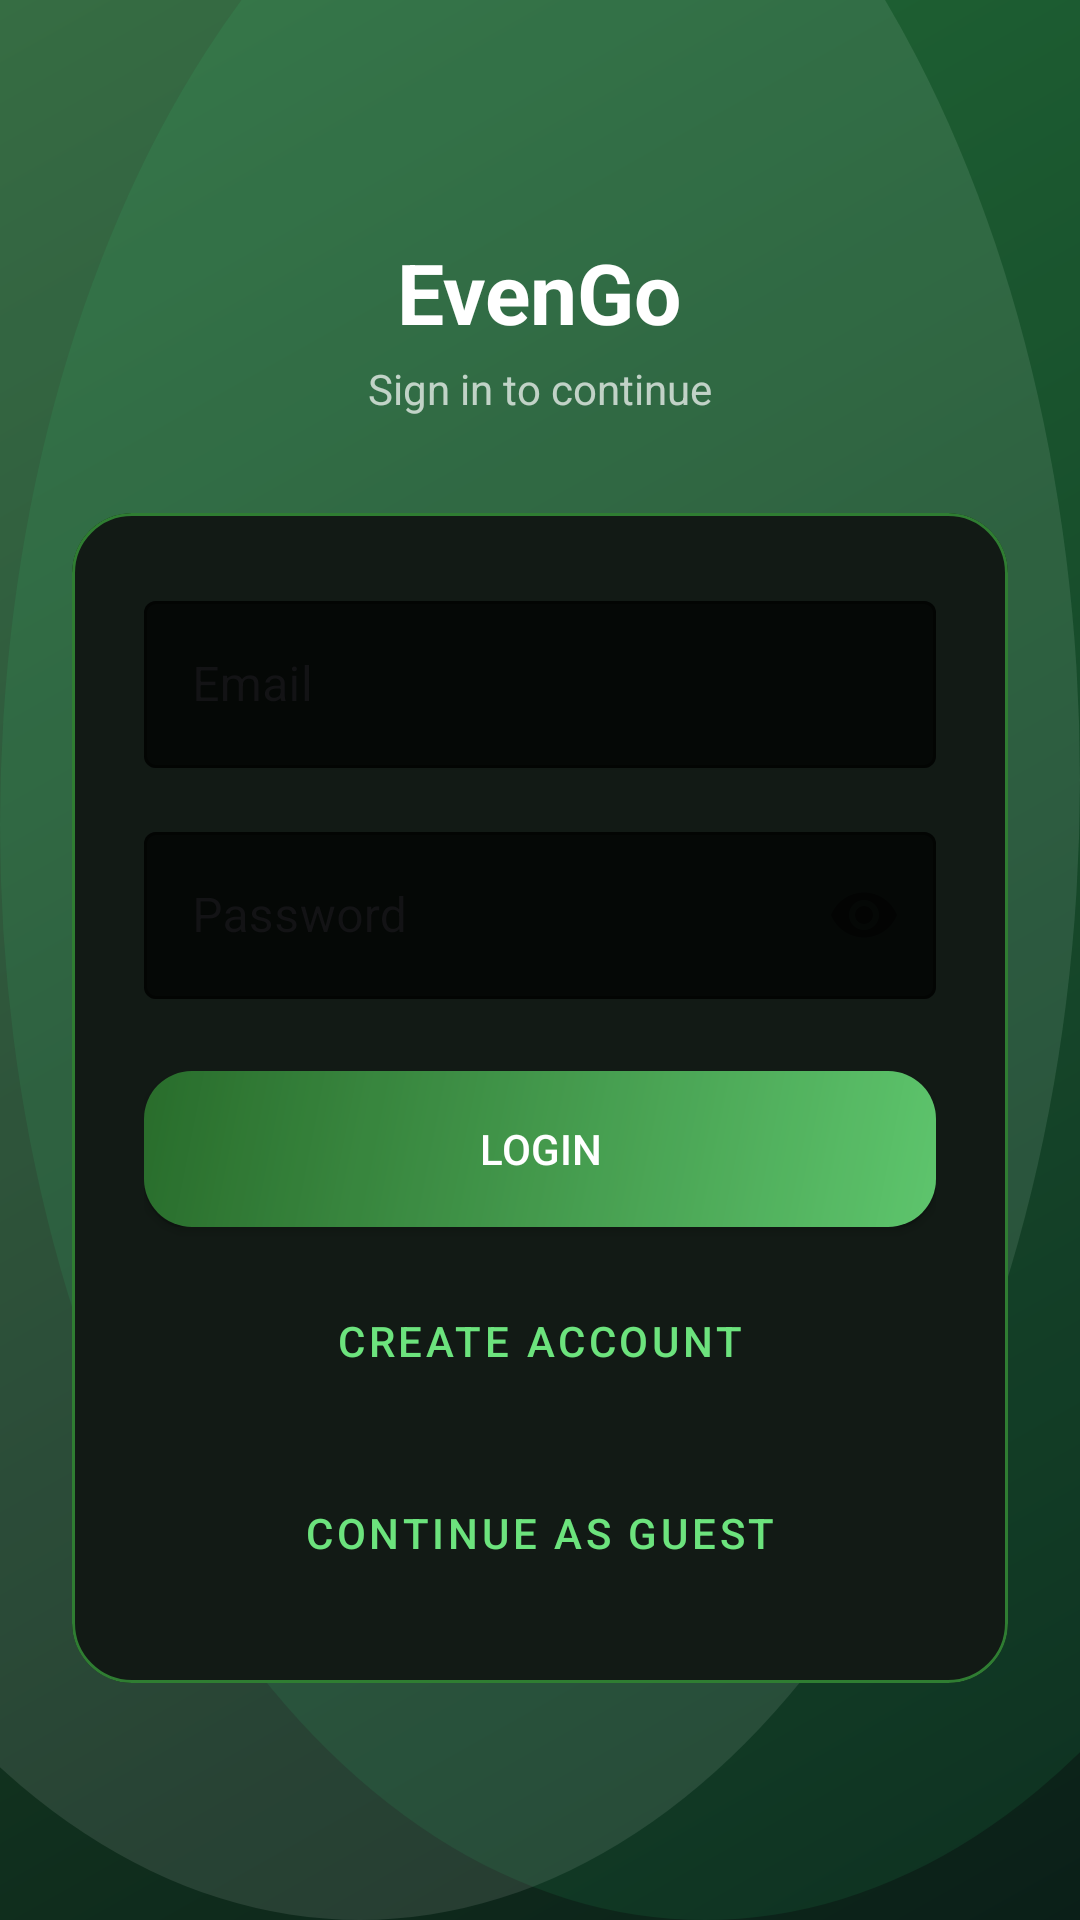

Layout XML and referenced resources for this Android screen:
<!-- AndroidManifest.xml: application theme Theme.MyApplication -->
<!-- res/layout/activity_login.xml -->
<?xml version="1.0" encoding="utf-8"?>
<FrameLayout xmlns:android="http://schemas.android.com/apk/res/android"
    xmlns:app="http://schemas.android.com/apk/res-auto"
    android:layout_width="match_parent"
    android:layout_height="match_parent"
    android:background="@drawable/bg_purple_gradient">

    <ScrollView
        android:layout_width="match_parent"
        android:layout_height="match_parent"
        android:fillViewport="true">

        <LinearLayout
            android:layout_width="match_parent"
            android:layout_height="wrap_content"
            android:orientation="vertical"
            android:gravity="center"
            android:paddingHorizontal="24dp"
            android:paddingVertical="48dp">

            
            <TextView
                android:layout_width="wrap_content"
                android:layout_height="wrap_content"
                android:text="EvenGo"
                android:textSize="28sp"
                android:textStyle="bold"
                android:textColor="@color/white"
                android:layout_marginBottom="4dp" />

            <TextView
                android:layout_width="wrap_content"
                android:layout_height="wrap_content"
                android:text="Sign in to continue"
                android:textSize="14sp"
                android:textColor="#B3FFFFFF"
                android:layout_marginBottom="32dp" />

            
            <com.google.android.material.card.MaterialCardView
                android:layout_width="match_parent"
                android:layout_height="wrap_content"
                app:cardCornerRadius="20dp"
                app:cardElevation="0dp"
                app:cardBackgroundColor="@color/surface_card"
                app:strokeColor="@color/brand_purple_end"
                app:strokeWidth="1dp">

                <LinearLayout
                    android:layout_width="match_parent"
                    android:layout_height="wrap_content"
                    android:orientation="vertical"
                    android:padding="24dp">

                    <com.google.android.material.textfield.TextInputLayout
                        android:layout_width="match_parent"
                        android:layout_height="wrap_content"
                        android:hint="Email"
                        style="@style/Widget.MaterialComponents.TextInputLayout.OutlinedBox"
                        app:boxBackgroundColor="@color/surface_background"
                        app:boxStrokeColor="@color/brand_purple_end"
                        app:hintTextColor="@color/text_hint"
                        android:layout_marginBottom="16dp">
                        <com.google.android.material.textfield.TextInputEditText
                            android:id="@+id/etEmail"
                            android:layout_width="match_parent"
                            android:layout_height="wrap_content"
                            android:inputType="textEmailAddress"
                            android:imeOptions="actionNext" />
                    </com.google.android.material.textfield.TextInputLayout>

                    <com.google.android.material.textfield.TextInputLayout
                        android:layout_width="match_parent"
                        android:layout_height="wrap_content"
                        android:hint="Password"
                        style="@style/Widget.MaterialComponents.TextInputLayout.OutlinedBox"
                        app:passwordToggleEnabled="true"
                        app:boxBackgroundColor="@color/surface_background"
                        app:boxStrokeColor="@color/brand_purple_end"
                        app:hintTextColor="@color/text_hint"
                        android:layout_marginBottom="24dp">
                        <com.google.android.material.textfield.TextInputEditText
                            android:id="@+id/etPassword"
                            android:layout_width="match_parent"
                            android:layout_height="wrap_content"
                            android:inputType="textPassword"
                            android:imeOptions="actionDone" />
                    </com.google.android.material.textfield.TextInputLayout>

                    <Button
                        android:id="@+id/btnLogin"
                        android:layout_width="match_parent"
                        android:layout_height="52dp"
                        android:text="Login"
                        android:textColor="@color/white"
                        android:background="@drawable/bg_button_primary"
                        android:layout_marginBottom="12dp" />

                    <Button
                        android:id="@+id/btnGoToRegister"
                        android:layout_width="match_parent"
                        android:layout_height="52dp"
                        android:text="Create Account"
                        style="@style/Widget.MaterialComponents.Button.OutlinedButton"
                        android:textColor="@color/brand_purple_primary"
                        app:strokeColor="@color/brand_purple_end"
                        android:layout_marginBottom="12dp" />

                    <Button
                        android:id="@+id/btnGuestLogin"
                        android:layout_width="match_parent"
                        android:layout_height="52dp"
                        android:text="Continue as Guest"
                        style="@style/Widget.MaterialComponents.Button.OutlinedButton" />

                </LinearLayout>

            </com.google.android.material.card.MaterialCardView>

        </LinearLayout>

    </ScrollView>

</FrameLayout>
<!-- resources referenced by this layout -->
<resources>
  <color name="brand_purple_end">#FF2F7D32</color>
  <color name="brand_purple_primary">#FF6CE37D</color>
  <color name="surface_background">#FF050806</color>
  <color name="surface_card">#FF121A15</color>
  <color name="text_hint">#FF748576</color>
  <color name="white">#FFFFFFFF</color>
  <!-- drawable bg_button_primary (drawable) -->
  <?xml version="1.0" encoding="utf-8"?>
  <layer-list xmlns:android="http://schemas.android.com/apk/res/android">
      <item>
          <shape android:shape="rectangle">
              <gradient
                  android:angle="135"
                  android:startColor="@color/brand_purple_primary"
                  android:endColor="@color/brand_purple_end" />
              <corners android:radius="16dp" />
          </shape>
      </item>
  
      <item android:bottom="-1dp">
          <shape android:shape="rectangle">
              <solid android:color="#22000000" />
              <corners android:radius="16dp" />
          </shape>
      </item>
  </layer-list>
  <!-- drawable bg_purple_gradient (drawable) -->
  <?xml version="1.0" encoding="utf-8"?>
  <layer-list xmlns:android="http://schemas.android.com/apk/res/android">
      <item>
          <shape android:shape="rectangle">
              <gradient
                  android:angle="135"
                  android:startColor="@color/bg_gradient_start"
                  android:endColor="@color/bg_gradient_end" />
          </shape>
      </item>
  
      <item android:left="-120dp" android:top="-120dp">
          <shape android:shape="oval">
              <size android:width="260dp" android:height="260dp" />
              <solid android:color="#1AFFFFFF" />
          </shape>
      </item>
  
      <item android:right="-110dp" android:top="-90dp">
          <shape android:shape="oval">
              <size android:width="220dp" android:height="220dp" />
              <solid android:color="#1437FF8A" />
          </shape>
      </item>
  </layer-list>
  <style name="Theme.MyApplication" parent="Base.Theme.MyApplication" />
  <color name="bg_gradient_start">#FF0B1F18</color>
  <color name="bg_gradient_end">#FF1F5C2E</color>
  <style name="Base.Theme.MyApplication" parent="Theme.Material3.DayNight.NoActionBar">
          <item name="colorPrimary">@color/brand_purple_primary</item>
          <item name="colorPrimaryContainer">@color/brand_purple_light</item>
          <item name="colorOnPrimary">@color/text_on_primary</item>
          <item name="colorSecondary">@color/brand_purple_end</item>
          <item name="colorOnSecondary">@color/text_on_primary</item>
          <item name="android:colorBackground">@color/surface_background</item>
          <item name="colorSurface">@color/surface_card</item>
          <item name="colorSurfaceVariant">@color/brand_purple_light</item>
          <item name="colorOutline">@color/brand_purple_end</item>
      </style>
  <color name="brand_purple_light">#FF1E2D23</color>
  <color name="text_on_primary">#FF08110B</color>
</resources>
